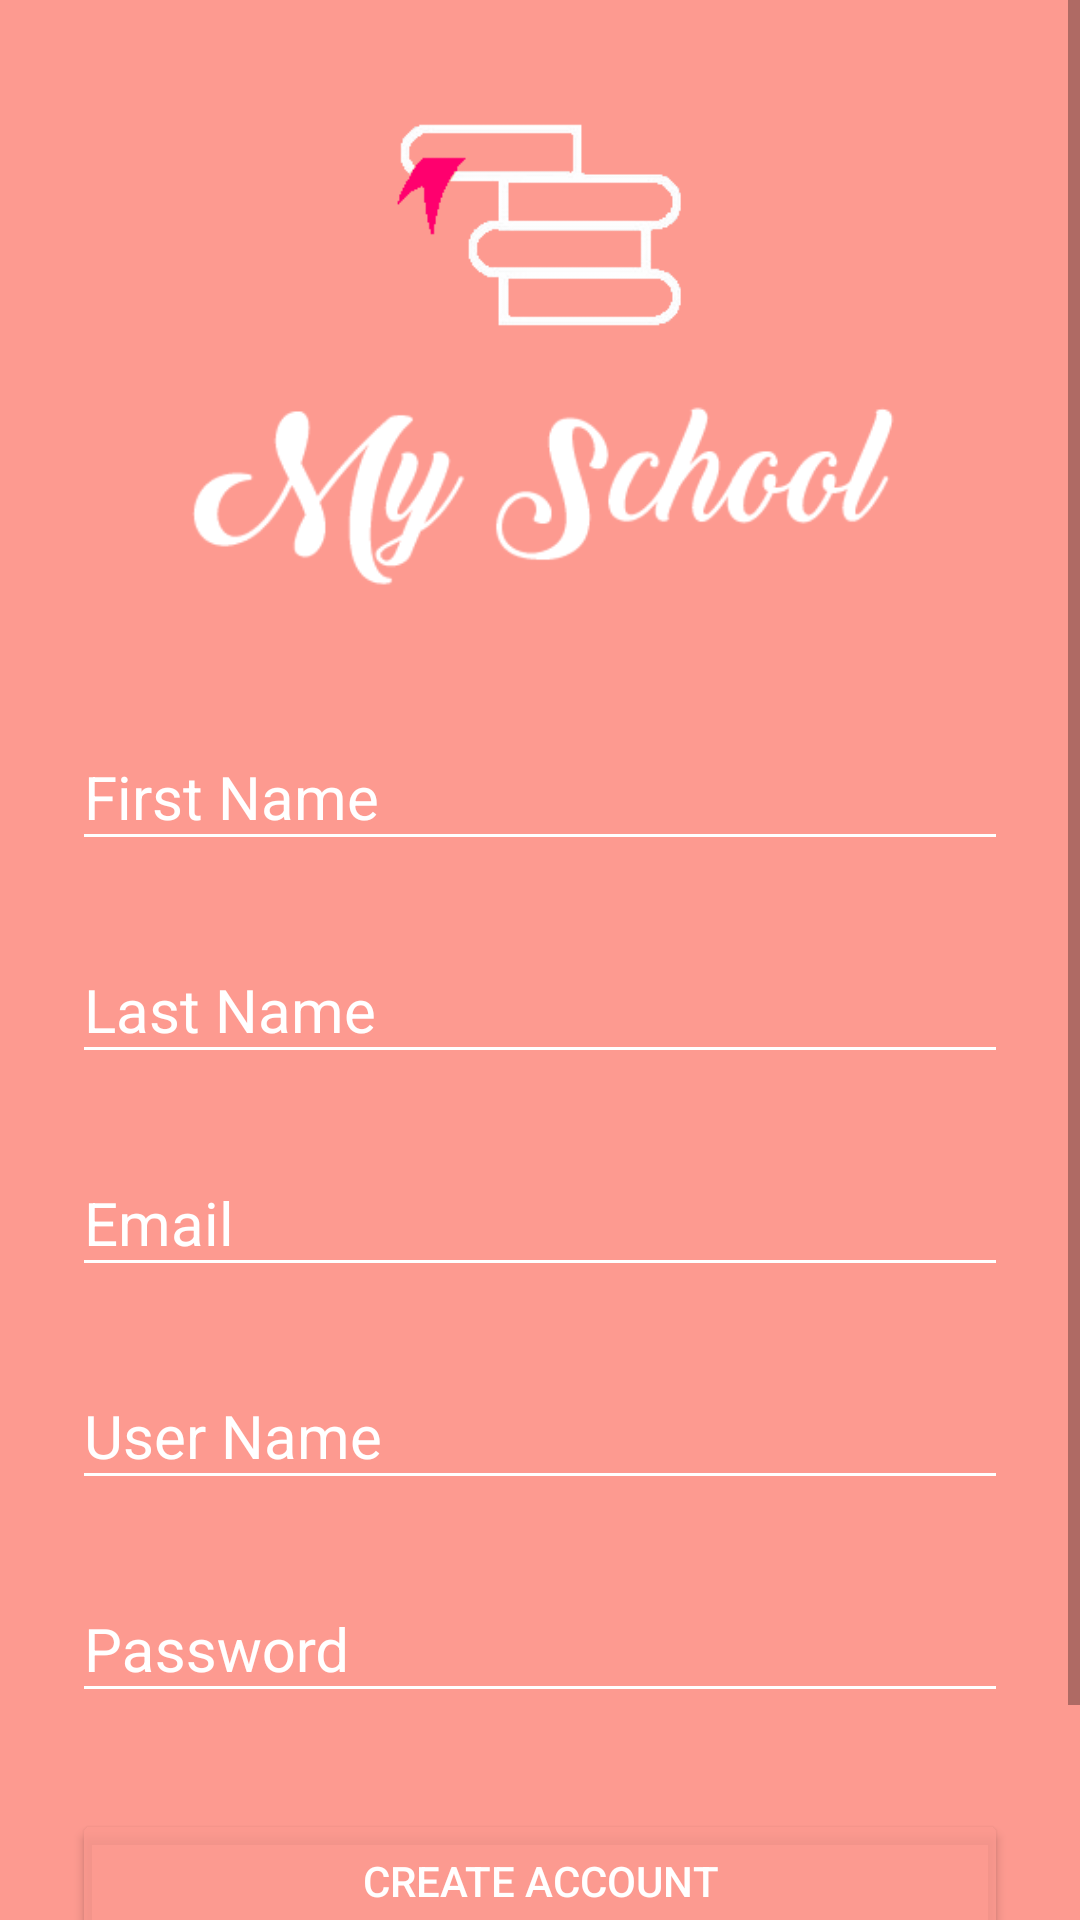

Reconstruct the res/layout file that produces this screen, plus the resources it refers to.
<!-- AndroidManifest.xml: activity theme MyMaterialTheme -->
<!-- res/layout/activity_signup.xml -->
<?xml version="1.0" encoding="utf-8"?>
<ScrollView xmlns:android="http://schemas.android.com/apk/res/android"
    xmlns:tools="http://schemas.android.com/tools"
    android:layout_width="fill_parent"
    android:layout_height="fill_parent"
    android:background="@color/colorPrimary"
    android:fitsSystemWindows="true" >

    <LinearLayout
        android:layout_width="match_parent"
        android:layout_height="wrap_content"
        android:orientation="vertical"
        android:paddingLeft="24dp"
        android:paddingRight="24dp"
        android:paddingTop="35dp" >

        <ImageView
            android:layout_width="wrap_content"
            android:layout_height="80dp"
            android:layout_gravity="center_horizontal"
            android:scaleType="fitCenter"
            android:src="@drawable/ic_logo" />

        <ImageView
            android:layout_width="wrap_content"
            android:layout_height="95dp"
            android:layout_gravity="center_horizontal"
            android:layout_marginBottom="14dp"
            android:scaleType="fitCenter"
            android:src="@drawable/logo1" />

        

        <android.support.design.widget.TextInputLayout
            android:layout_width="match_parent"
            android:layout_height="wrap_content"
            android:layout_marginBottom="8dp"
            android:layout_marginTop="8dp"
            android:theme="@style/TextLabel" >

            <EditText
                android:id="@+id/input_firstname"
                android:layout_width="match_parent"
                android:layout_height="wrap_content"
                android:hint="First Name"
                android:inputType="textCapWords"
                android:textColor="@android:color/white" />
        </android.support.design.widget.TextInputLayout>

        

        <android.support.design.widget.TextInputLayout
            android:layout_width="match_parent"
            android:layout_height="wrap_content"
            android:layout_marginBottom="8dp"
            android:layout_marginTop="8dp"
            android:theme="@style/TextLabel" >

            <EditText
                android:id="@+id/input_lastname"
                android:layout_width="match_parent"
                android:layout_height="wrap_content"
                android:hint="Last Name"
                android:inputType="textCapWords"
                android:textColor="@android:color/white" />
        </android.support.design.widget.TextInputLayout>

        

        <android.support.design.widget.TextInputLayout
            android:layout_width="match_parent"
            android:layout_height="wrap_content"
            android:layout_marginBottom="8dp"
            android:layout_marginTop="8dp"
            android:theme="@style/TextLabel" >

            <EditText
                android:id="@+id/input_email"
                android:layout_width="match_parent"
                android:layout_height="wrap_content"
                android:hint="Email"
                android:inputType="textEmailAddress"
                android:textColor="@android:color/white" />
        </android.support.design.widget.TextInputLayout>

        

        <android.support.design.widget.TextInputLayout
            android:layout_width="match_parent"
            android:layout_height="wrap_content"
            android:layout_marginBottom="8dp"
            android:layout_marginTop="8dp"
            android:theme="@style/TextLabel" >

            <EditText
                android:id="@+id/input_username"
                android:layout_width="match_parent"
                android:layout_height="wrap_content"
                android:hint="User Name"
                android:inputType="textCapWords"
                android:textColor="@android:color/white" />
        </android.support.design.widget.TextInputLayout>

        

        <android.support.design.widget.TextInputLayout
            android:layout_width="match_parent"
            android:layout_height="wrap_content"
            android:layout_marginBottom="8dp"
            android:layout_marginTop="8dp"
            android:theme="@style/TextLabel" >

            <EditText
                android:id="@+id/input_password"
                android:layout_width="match_parent"
                android:layout_height="wrap_content"
                android:hint="Password"
                android:inputType="textPassword"
                android:textColor="@android:color/white" />
        </android.support.design.widget.TextInputLayout>

        

        <android.support.v7.widget.AppCompatButton
            android:id="@+id/btn_signup"
            android:layout_width="fill_parent"
            android:layout_height="wrap_content"
            android:layout_marginBottom="24dp"
            android:layout_marginTop="24dp"
            android:padding="12dp"
            android:text="Create Account"
            android:textColor="@android:color/white" />

        <TextView
            android:id="@+id/link_login"
            android:layout_width="fill_parent"
            android:layout_height="wrap_content"
            android:layout_marginBottom="24dp"
            android:gravity="center"
            android:text="Already a member? Login"
            android:textSize="16dip"             
            android:textColor="@android:color/white"/>
    </LinearLayout>

</ScrollView>
<!-- resources referenced by this layout -->
<resources>
  <color name="colorPrimary">#fd9a90</color>
  <!-- drawable ic_logo: png bitmap (drawable, 3461 bytes) -->
  <!-- drawable logo1: png bitmap (drawable, 7382 bytes) -->
  <style name="TextLabel" parent="MyMaterialTheme.Base">
  
          
          <item name="android:textColorHint">@android:color/white</item>
          <item name="android:textSize">20sp</item>
          
          <item name="colorAccent">@android:color/white</item>
          <item name="colorControlNormal">@android:color/white</item>
          <item name="colorControlActivated">@android:color/white</item>
          <item name="android:disabledAlpha">0.5</item>
      </style>
  <style name="MyMaterialTheme" parent="MyMaterialTheme.Base" />
  <style name="MyMaterialTheme.Base" parent="Theme.AppCompat.Light.DarkActionBar">
          <item name="windowNoTitle">true</item>
          <item name="windowActionBar">false</item>
          <item name="colorPrimary">@color/colorPrimary</item>
          <item name="colorPrimaryDark">@color/colorPrimaryDark</item>
          <item name="colorAccent">@color/colorAccent</item>
          <item name="colorButtonNormal">@color/colorPrimaryDark</item>
      </style>
  <color name="colorPrimaryDark">#CCfd9a90</color>
  <color name="colorAccent">#fd9a90</color>
</resources>
